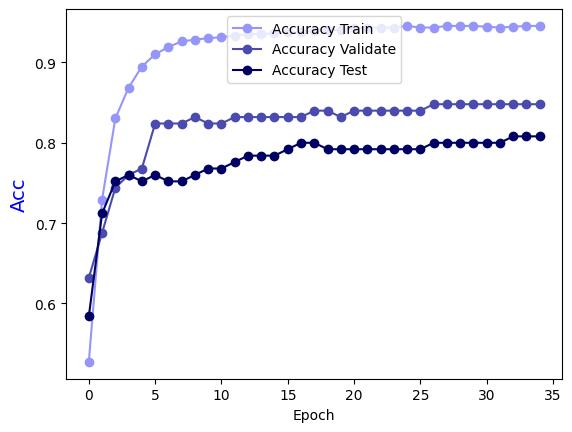

Data behind this chart, as committed beside it:
Epoch, Accuracy Train, Accuracy Validate, Accuracy Test
0.0, 0.5273, 0.632, 0.584
1.0, 0.7293, 0.688, 0.712
2.0, 0.8303, 0.744, 0.752
3.0, 0.8687, 0.76, 0.76
4.0, 0.8949, 0.768, 0.752
5.0, 0.9101, 0.824, 0.76
6.0, 0.9192, 0.824, 0.752
7.0, 0.9263, 0.824, 0.752
8.0, 0.9283, 0.832, 0.76
9.0, 0.9303, 0.824, 0.768
10.0, 0.9313, 0.824, 0.768
11.0, 0.9333, 0.832, 0.776
12.0, 0.9354, 0.832, 0.784
13.0, 0.9354, 0.832, 0.784
14.0, 0.9364, 0.832, 0.784
15.0, 0.9374, 0.832, 0.792
16.0, 0.9374, 0.832, 0.8
17.0, 0.9394, 0.84, 0.8
18.0, 0.9404, 0.84, 0.792
19.0, 0.9404, 0.832, 0.792
20.0, 0.9424, 0.84, 0.792
21.0, 0.9434, 0.84, 0.792
22.0, 0.9434, 0.84, 0.792
23.0, 0.9434, 0.84, 0.792
24.0, 0.9455, 0.84, 0.792
25.0, 0.9434, 0.84, 0.792
26.0, 0.9434, 0.848, 0.8
27.0, 0.9455, 0.848, 0.8
28.0, 0.9455, 0.848, 0.8
29.0, 0.9455, 0.848, 0.8
30.0, 0.9444, 0.848, 0.8
31.0, 0.9434, 0.848, 0.8
32.0, 0.9444, 0.848, 0.808
33.0, 0.9455, 0.848, 0.808
34.0, 0.9455, 0.848, 0.808
